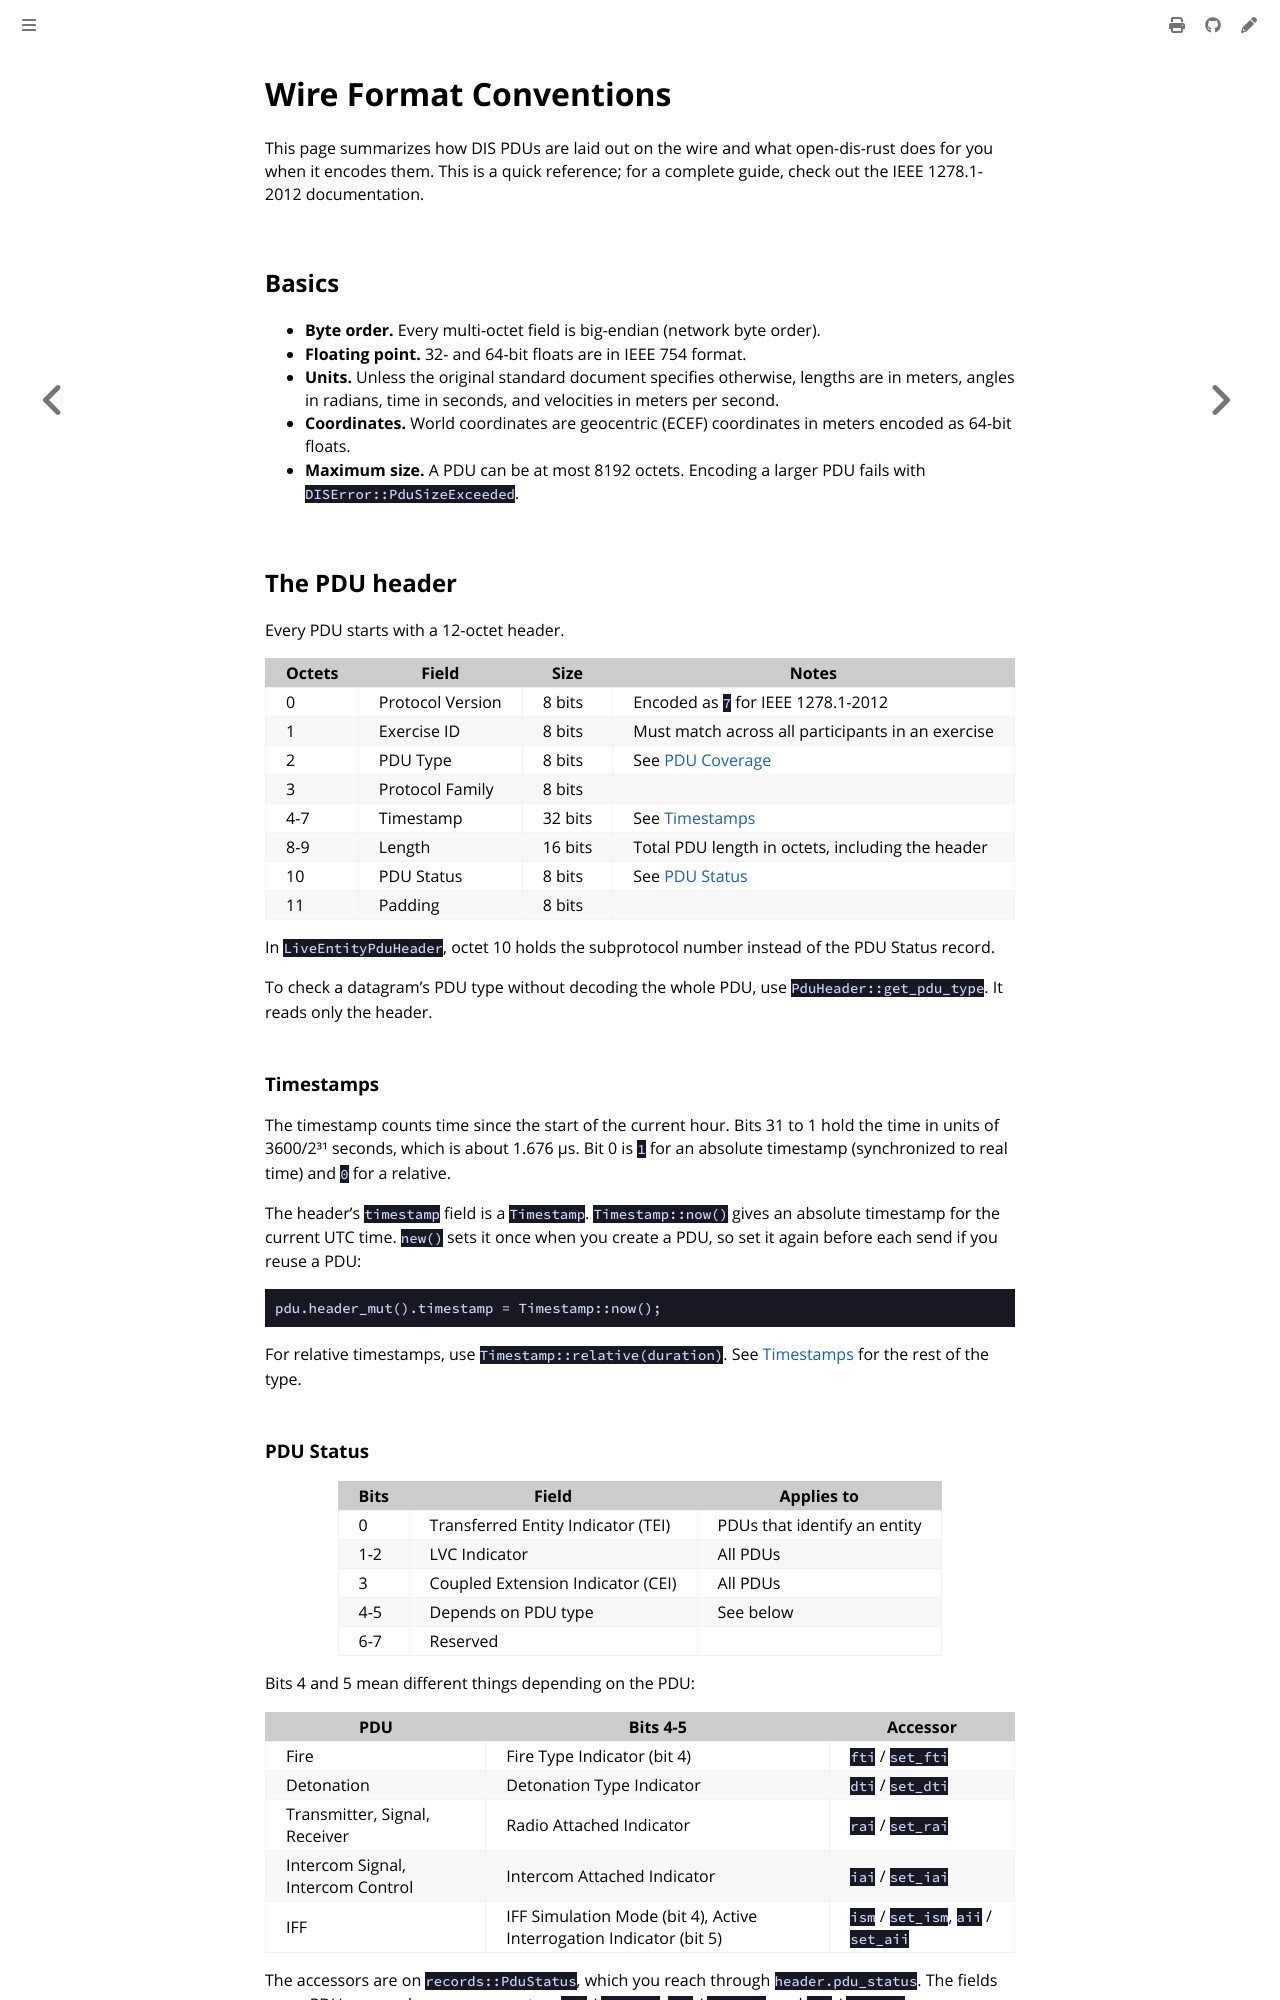

repository: crhowell3/open-dis-rust · page: reference/wire-format.html · generator: mdbook

# Wire Format Conventions

This page summarizes how DIS PDUs are laid out on the wire and what open-dis-rust
does for you when it encodes them. This is a quick reference; for a complete guide,
check out the IEEE 1278.1-2012 documentation.

## Basics

- **Byte order.** Every multi-octet field is big-endian (network byte order).
- **Floating point.** 32- and 64-bit floats are in IEEE 754 format.
- **Units.** Unless the original standard document specifies otherwise, lengths are
  in meters, angles in radians, time in seconds, and velocities in meters per second.
- **Coordinates.**  World coordinates are geocentric (ECEF) coordinates in meters
  encoded as 64-bit floats.
- **Maximum size.** A PDU can be at most 8192 octets. Encoding a larger PDU fails
  with `DISError::PduSizeExceeded`.

## The PDU header

Every PDU starts with a 12-octet header.

| Octets | Field | Size | Notes |
| --- | --- | --- | --- |
| 0 | Protocol Version | 8 bits | Encoded as `7` for IEEE 1278.1-2012 |
| 1 | Exercise ID | 8 bits | Must match across all participants in an exercise |
| 2 | PDU Type | 8 bits | See [PDU Coverage](pdu-coverage.md) |
| 3 | Protocol Family | 8 bits | |
| 4-7 | Timestamp | 32 bits | See [Timestamps](#timestamps) |
| 8-9 | Length | 16 bits | Total PDU length in octets, including the header |
| 10 | PDU Status | 8 bits | See [PDU Status](#pdu-status) |
| 11 | Padding | 8 bits | |

In `LiveEntityPduHeader`, octet 10 holds the subprotocol number instead of the PDU Status
record.

To check a datagram's PDU type without decoding the whole PDU, use `PduHeader::get_pdu_type`.
It reads only the header.

### Timestamps

The timestamp counts time since the start of the current hour. Bits 31 to 1 hold the time
in units of 3600/2³¹ seconds, which is about 1.676 µs. Bit 0 is `1` for an absolute
timestamp (synchronized to real time) and `0` for a relative.

The header's `timestamp` field is a `Timestamp`. `Timestamp::now()` gives an absolute
timestamp for the current UTC time. `new()` sets it once when you create a PDU, so set it
again before each send if you reuse a PDU:

```rust,ignore
pdu.header_mut().timestamp = Timestamp::now();
```

For relative timestamps, use `Timestamp::relative(duration)`. See
[Timestamps](../concepts/timestamps.md) for the rest of the type.
